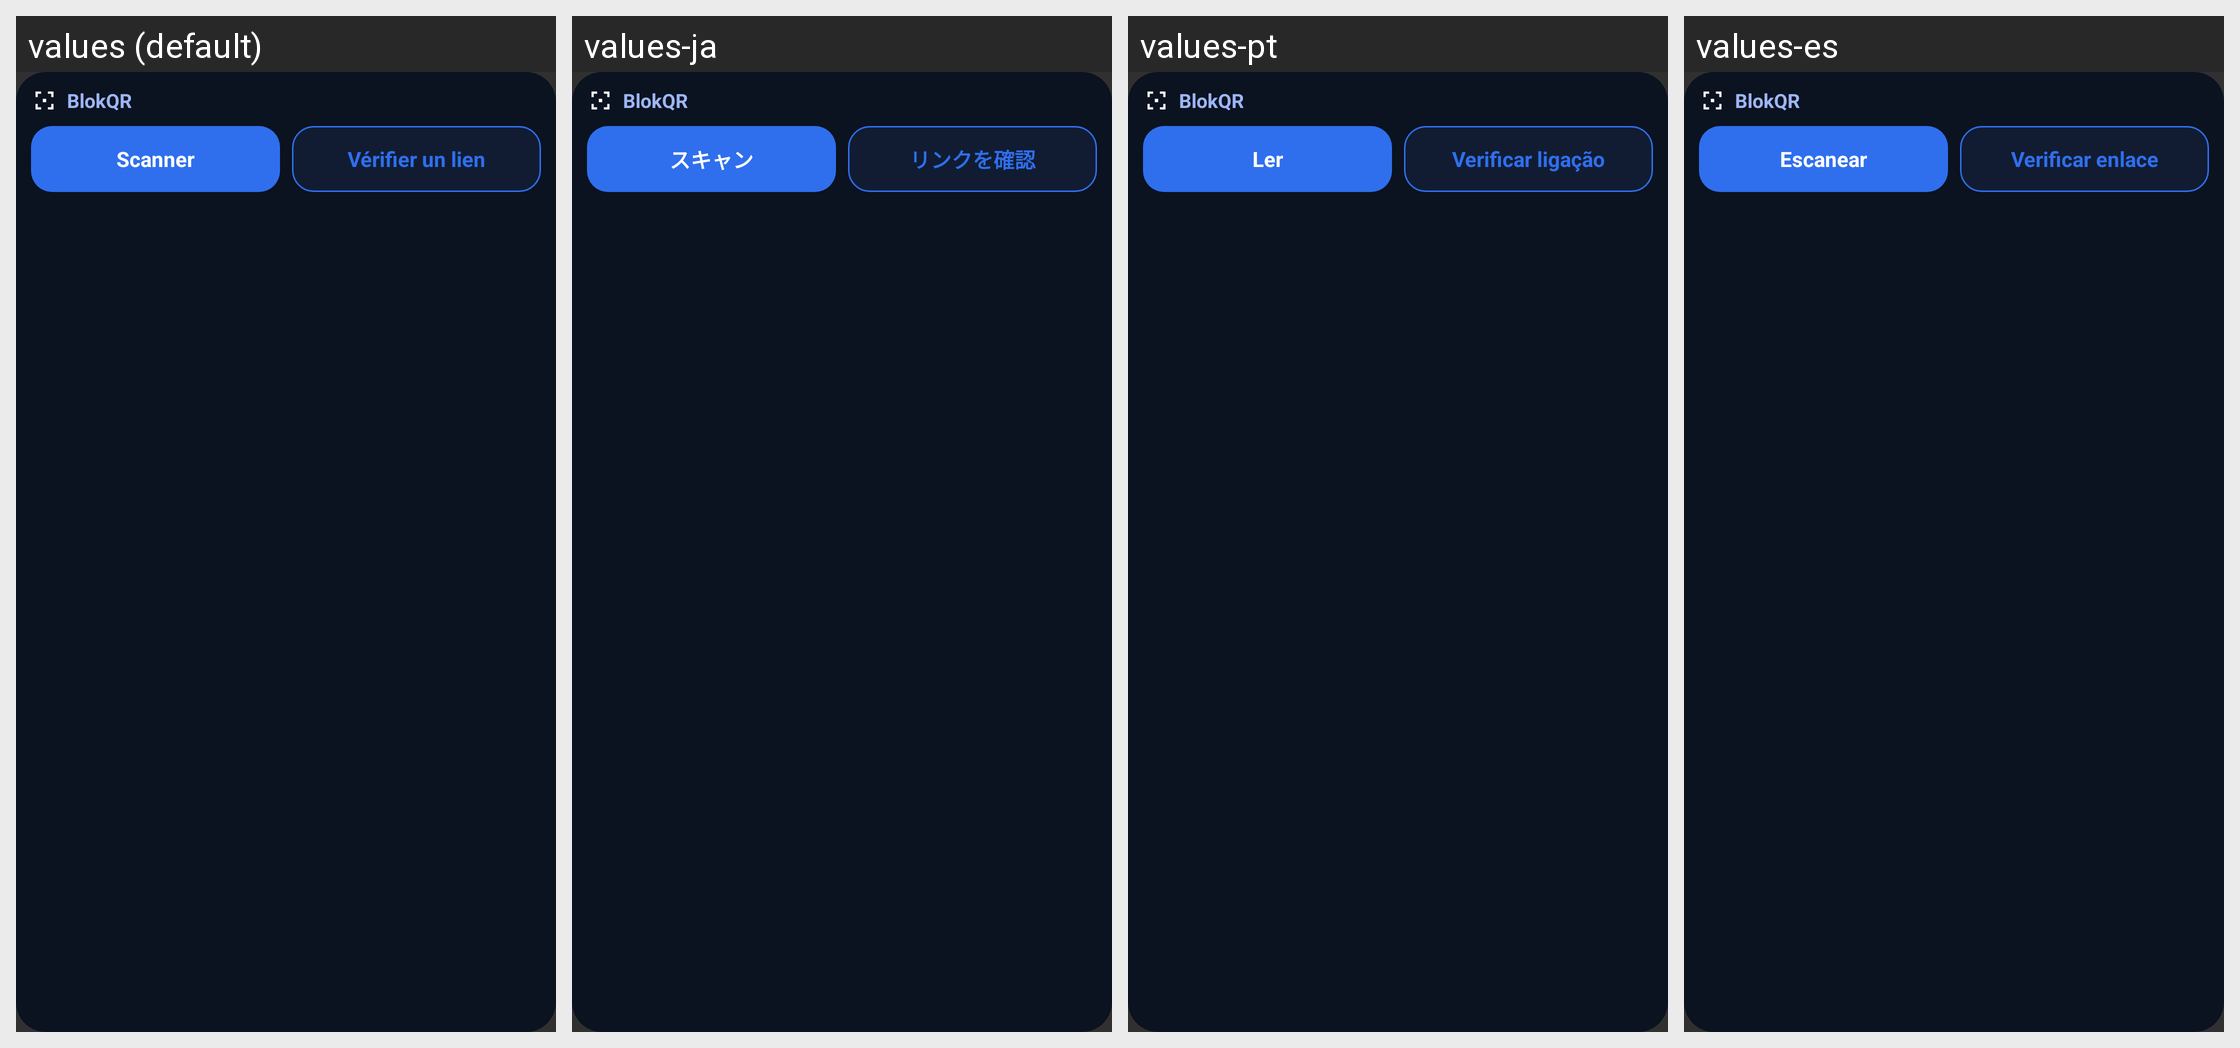

This grid shows one Android layout under several languages. Give, for every string resource on the screen, its name, the default text and each shown locale's text.
Android screen res/layout/widget_scan.xml rendered under 4 locales, left to right: values (default), values-ja, values-pt, values-es. Device: Nexus 5 (rendered at 1080×1920; each locale shown at half size, 540×960, under a caption strip naming it); theme Theme.BlokQr.
Other locales in the repository, not shown: values-ar, values-de, values-en, values-hi, values-it, values-ru, values-tr, values-zh-rCN.
Strings drawn on this screen, with the default value and each locale's value (text and hints the layout hard-codes, and strings that could not be matched under every locale, appear in the picture but are not listed):

widget_scan_label
  values: Scanner
  values-ja: スキャン
  values-pt: Ler
  values-es: Escanear

widget_verify_label
  values: Vérifier un lien
  values-ja: リンクを確認
  values-pt: Verificar ligação
  values-es: Verificar enlace
